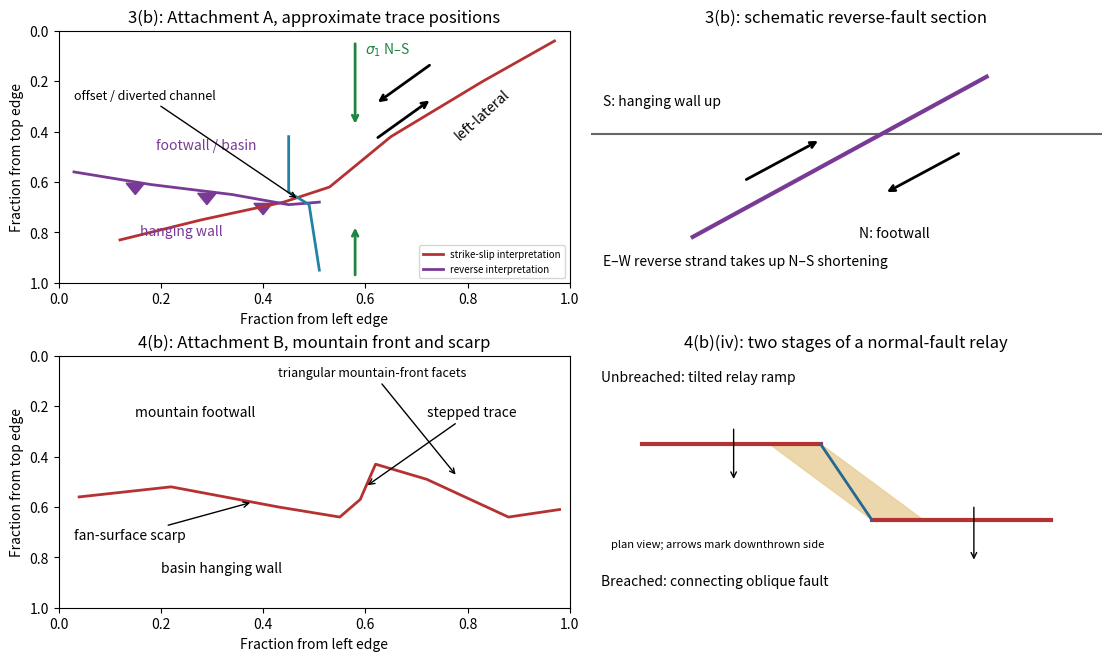

Here is the Python script that generated this plot: (Note: this script raises an exception after producing the figure.)
"""Original schematic interpretations, without source-map pixels. Python 3.14.4."""
from pathlib import Path
import numpy as np
import matplotlib
matplotlib.use("Agg")
import matplotlib.pyplot as plt

plt.rcParams.update({"font.size":10,"figure.facecolor":"white","axes.facecolor":"white"})
fig, axs=plt.subplots(2,2,figsize=(11,6.5),layout="constrained")
a=axs[0,0]
a.plot([.12,.28,.44,.53,.65,.83,.97],[.83,.75,.68,.62,.42,.20,.04],color="#b63232",lw=2,label="strike-slip interpretation")
a.plot([.03,.18,.34,.45,.51],[.56,.61,.65,.69,.68],color="#793a95",lw=2,label="reverse interpretation")
for x,y in [(.15,.60),(.29,.64),(.40,.68)]:
 a.fill([x-.018,x+.018,x],[y+.005,y+.005,y+.05],color="#793a95")
a.annotate("",(.73,.27),(.62,.43),arrowprops={"arrowstyle":"->","lw":2})
a.annotate("",(.62,.29),(.73,.13),arrowprops={"arrowstyle":"->","lw":2})
a.text(.77,.43,"left-lateral",rotation=42)
a.text(.16,.81,"hanging wall",color="#793a95")
a.text(.19,.47,"footwall / basin",color="#793a95")
a.plot([.45,.45,.49,.51],[.42,.64,.69,.95],color="#2383a4",lw=2)
a.annotate("offset / diverted channel",(.47,.67),(.03,.27),arrowprops={"arrowstyle":"->"},fontsize=9)
a.annotate("",(.58,.38),(.58,.04),arrowprops={"arrowstyle":"->","color":"#228443","lw":2})
a.annotate("",(.58,.77),(.58,.98),arrowprops={"arrowstyle":"->","color":"#228443","lw":2})
a.text(.60,.09,r"$\sigma_1$ N–S",color="#228443")
a.set(xlim=(0,1),ylim=(1,0),xlabel="Fraction from left edge",ylabel="Fraction from top edge",title="3(b): Attachment A, approximate trace positions")
a.legend(loc="lower right",fontsize=7)
a=axs[0,1]
a.plot([0,4],[1.1,1.1],color=".4")
a.plot([.8,3.1],[.2,1.6],color="#793a95",lw=3)
a.annotate("",(1.8,1.05),(1.2,.69),arrowprops={"arrowstyle":"->","lw":2})
a.annotate("",(2.3,.58),(2.9,.94),arrowprops={"arrowstyle":"->","lw":2})
a.text(.1,1.35,"S: hanging wall up")
a.text(2.1,.2,"N: footwall")
a.text(.1,-.05,"E–W reverse strand takes up N–S shortening")
a.set(xlim=(0,4),ylim=(-.2,2),title="3(b): schematic reverse-fault section")
a.axis("off")
a=axs[1,0]
x=[.04,.22,.43,.55,.59,.62,.72,.88,.98]
y=[.56,.52,.60,.64,.57,.43,.49,.64,.61]
a.plot(x,y,color="#b63232",lw=2)
a.text(.15,.24,"mountain footwall")
a.text(.20,.86,"basin hanging wall")
a.annotate("stepped trace",(.60,.52),(.72,.24),arrowprops={"arrowstyle":"->"})
a.annotate("fan-surface scarp",(.38,.58),(.03,.73),arrowprops={"arrowstyle":"->"})
a.annotate("triangular mountain-front facets",(.78,.48),(.43,.08),arrowprops={"arrowstyle":"->"},fontsize=9)
a.set(xlim=(0,1),ylim=(1,0),xlabel="Fraction from left edge",ylabel="Fraction from top edge",title="4(b): Attachment B, mountain front and scarp")
a=axs[1,1]
a.plot([.1,.45],[.35,.35],color="#b63232",lw=3)
a.plot([.55,.9],[.65,.65],color="#b63232",lw=3)
a.plot([.45,.55],[.35,.65],color="#276792",lw=2,label="breached relay: linking fault")
a.fill([.35,.45,.65,.55],[.35,.35,.65,.65],color="#e7ce96",alpha=.8)
a.text(.02,.1,"Unbreached: tilted relay ramp")
a.text(.02,.91,"Breached: connecting oblique fault")
a.annotate("",(.28,.50),(.28,.28),arrowprops={"arrowstyle":"->"})
a.annotate("",(.75,.82),(.75,.59),arrowprops={"arrowstyle":"->"})
a.text(.04,.76,"plan view; arrows mark downthrown side",fontsize=8)
a.set(xlim=(0,1),ylim=(1,0),title="4(b)(iv): two stages of a normal-fault relay")
a.axis("off")
fig.savefig(Path(__file__).with_suffix(".png").name,dpi=100,facecolor="white",transparent=False)
